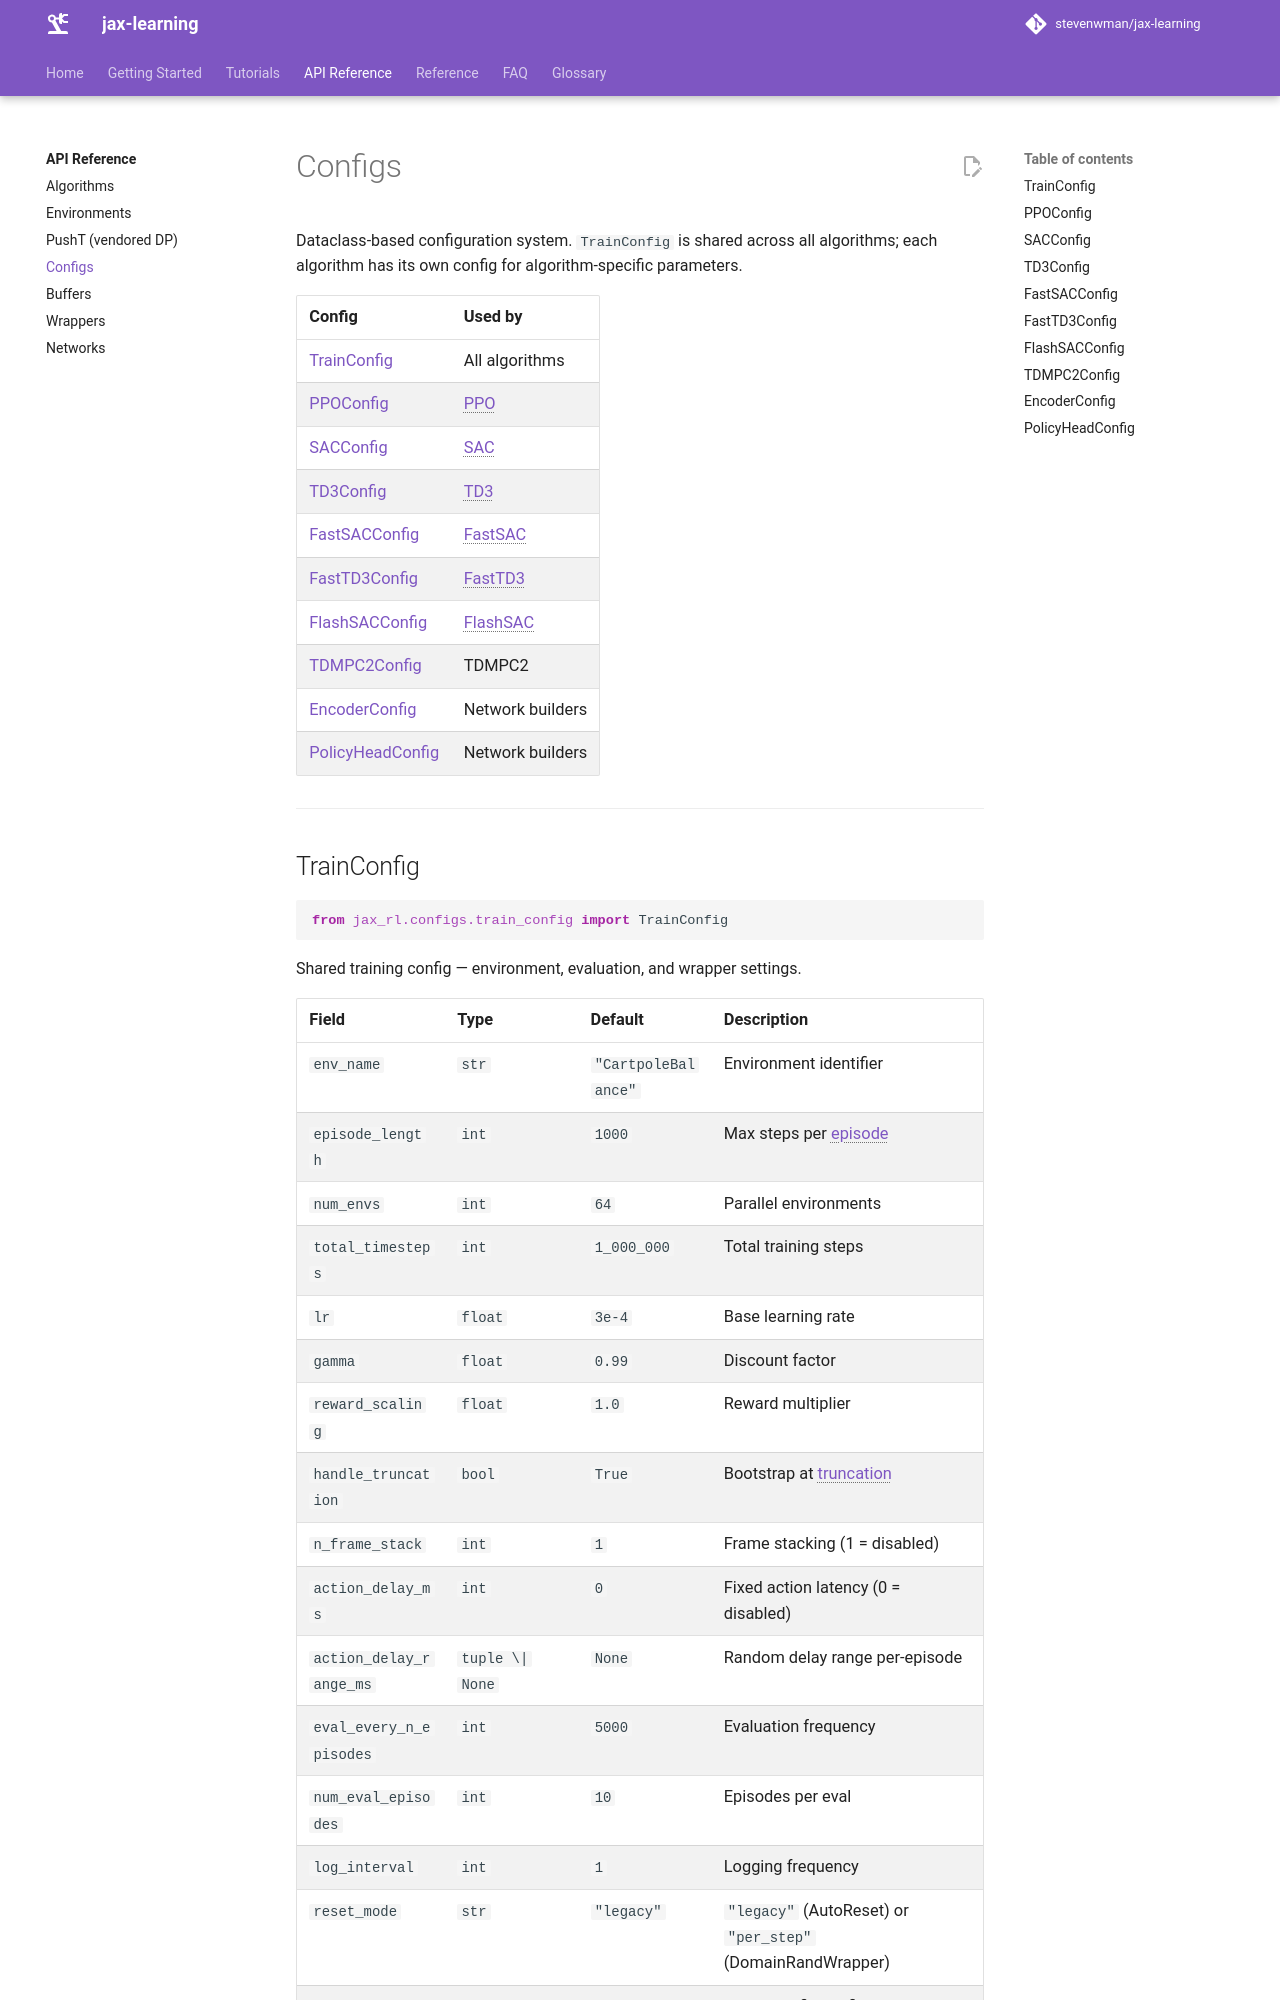

repository: stevenwman/jax-learning · page: api/configs/index.html · generator: mkdocs

# Configs

Dataclass-based configuration system. `TrainConfig` is shared across all algorithms; each algorithm has its own config for algorithm-specific parameters.

| Config | Used by |
|--------|---------|
| [TrainConfig](#trainconfig) | All algorithms |
| [PPOConfig](#ppoconfig) | PPO |
| [SACConfig](#sacconfig) | SAC |
| [TD3Config](#td3config) | TD3 |
| [FastSACConfig](#fastsacconfig) | FastSAC |
| [FastTD3Config](#fasttd3config) | FastTD3 |
| [FlashSACConfig](#flashsacconfig) | FlashSAC |
| [TDMPC2Config](#tdmpc2config) | TDMPC2 |
| [EncoderConfig](#encoderconfig) | Network builders |
| [PolicyHeadConfig](#policyheadconfig) | Network builders |

---

## TrainConfig

```python
from jax_rl.configs.train_config import TrainConfig
```

Shared training config — environment, evaluation, and wrapper settings.

| Field | Type | Default | Description |
|-------|------|---------|-------------|
| `env_name` | `str` | `"CartpoleBalance"` | Environment identifier |
| `episode_length` | `int` | `1000` | Max steps per episode |
| `num_envs` | `int` | `64` | Parallel environments |
| `total_timesteps` | `int` | `1_000_000` | Total training steps |
| `lr` | `float` | `3e-4` | Base learning rate |
| `gamma` | `float` | `0.99` | Discount factor |
| `reward_scaling` | `float` | `1.0` | Reward multiplier |
| `handle_truncation` | `bool` | `True` | Bootstrap at truncation |
| `n_frame_stack` | `int` | `1` | Frame stacking (1 = disabled) |
| `action_delay_ms` | `int` | `0` | Fixed action latency (0 = disabled) |
| `action_delay_range_ms` | `tuple \| None` | `None` | Random delay range per-episode |
| `eval_every_n_episodes` | `int` | `5000` | Evaluation frequency |
| `num_eval_episodes` | `int` | `10` | Episodes per eval |
| `log_interval` | `int` | `1` | Logging frequency |
| `reset_mode` | `str` | `"legacy"` | `"legacy"` (AutoReset) or `"per_step"` (DomainRandWrapper) |
| `ppo` | `PPOConfig \| None` | `PPOConfig()` | PPO-specific config |

---
